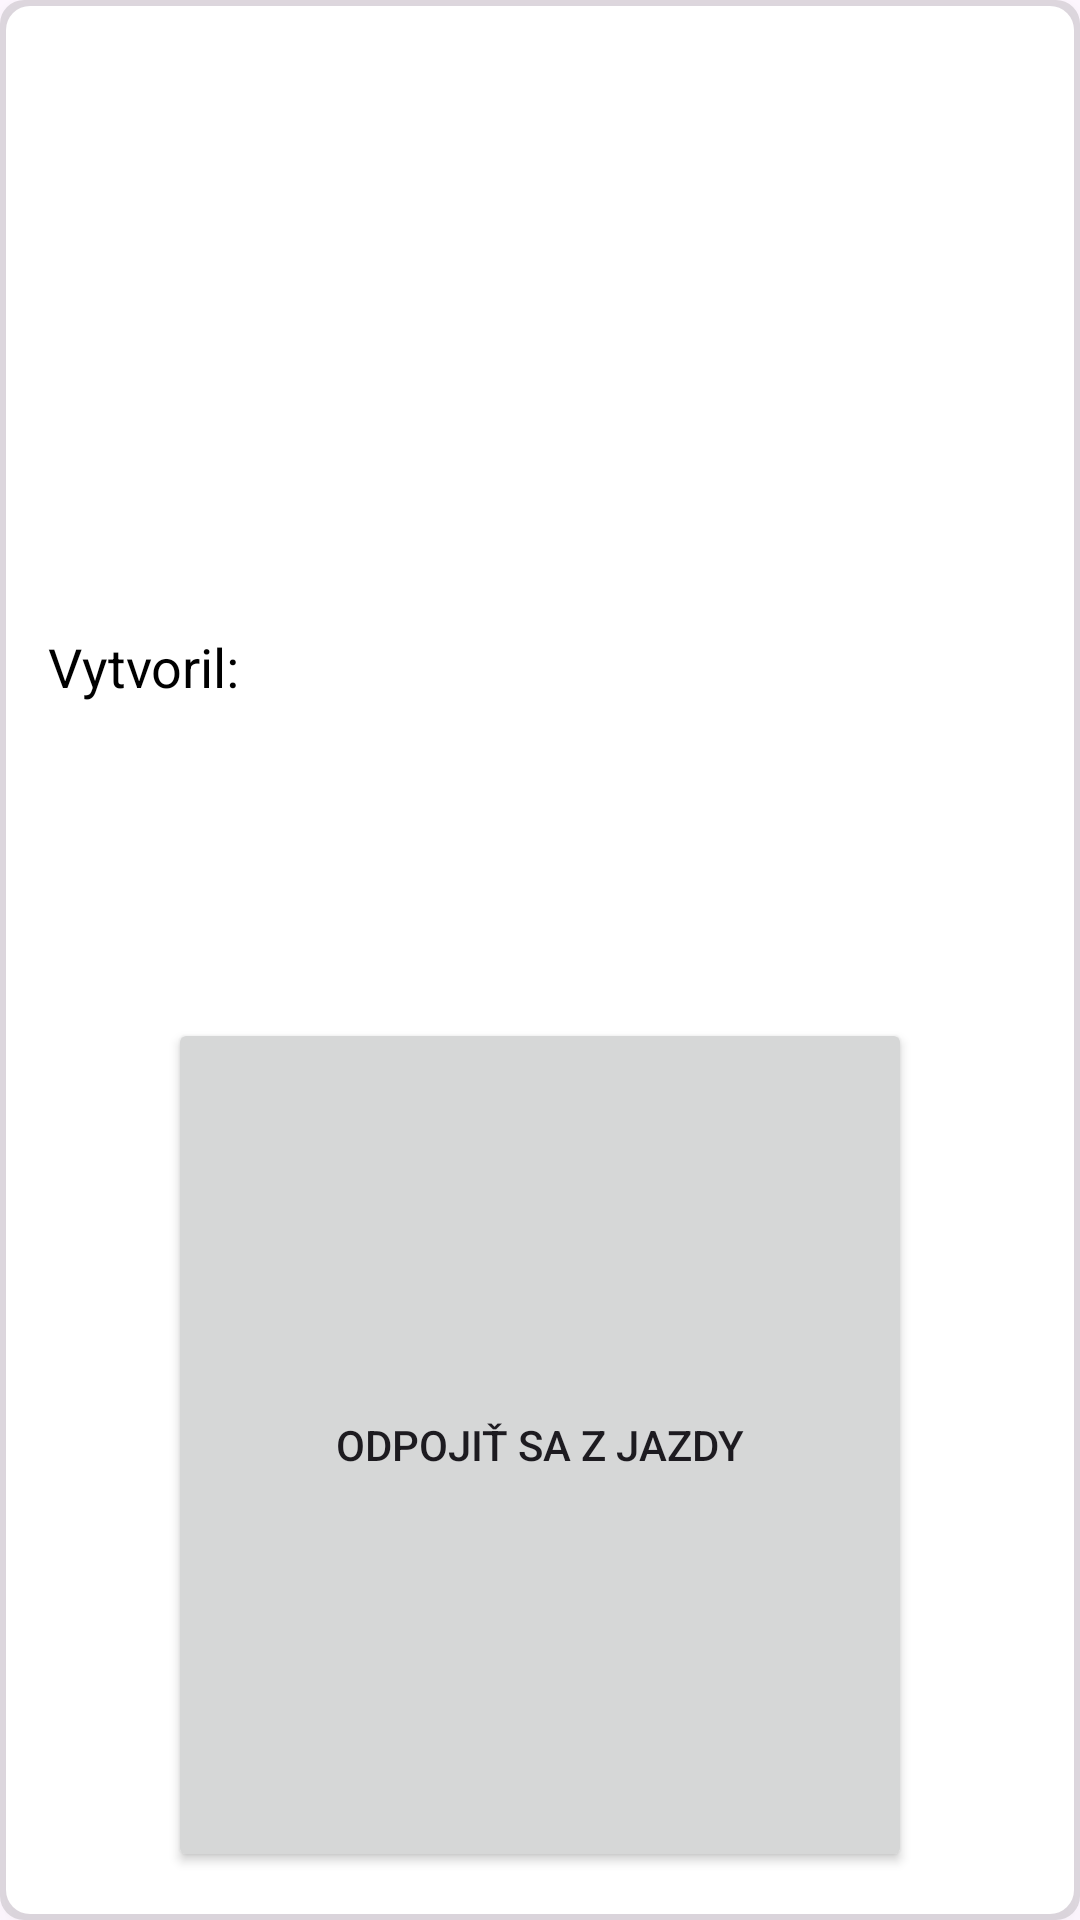

Write the Android layout XML for this screen, with the resource values it uses.
<!-- AndroidManifest.xml: application theme Theme.RS -->
<!-- res/layout/my_joined_rides.xml -->
<?xml version="1.0" encoding="utf-8"?>
<LinearLayout xmlns:android="http://schemas.android.com/apk/res/android"
    android:layout_width="match_parent"
    android:layout_height="wrap_content"
    android:orientation="vertical"
    android:padding="16dp"
    android:background="@drawable/background_item"
    android:elevation="4dp">

    <TextView
        android:id="@+id/textView_startPoint"
        android:layout_width="wrap_content"
        android:layout_height="wrap_content"
        android:textSize="18sp"
        android:textColor="@color/black"
        android:layout_marginBottom="8dp"/>

    <TextView
        android:id="@+id/textView_endPoint"
        android:layout_width="wrap_content"
        android:layout_height="wrap_content"
        android:textSize="18sp"
        android:textColor="@color/black"
        android:layout_marginBottom="8dp"/>

    <TextView
        android:id="@+id/textView_date"
        android:layout_width="wrap_content"
        android:layout_height="wrap_content"
        android:textSize="18sp"
        android:textColor="@color/black"
        android:layout_marginBottom="8dp"/>

    <TextView
        android:id="@+id/textView_time"
        android:layout_width="wrap_content"
        android:layout_height="wrap_content"
        android:textSize="18sp"
        android:textColor="@color/black"
        android:layout_marginBottom="8dp"/>

    <TextView
        android:id="@+id/textView_seats"
        android:layout_width="wrap_content"
        android:layout_height="wrap_content"
        android:textSize="18sp"
        android:textColor="@color/black"
        android:layout_marginBottom="8dp"/>

    <TextView
        android:id="@+id/textView_price"
        android:layout_width="wrap_content"
        android:layout_height="wrap_content"
        android:textSize="18sp"
        android:textColor="@color/black"
        android:layout_marginBottom="8dp"/>

    <TextView
        android:id="@+id/textView_joinedUsers"
        android:layout_width="wrap_content"
        android:layout_height="wrap_content"
        android:text="Vytvoril: "
        android:textSize="18sp"
        android:textColor="@color/black"
        android:layout_marginBottom="8dp"/>

    <TextView
        android:id="@+id/textView_userName"
        android:layout_width="wrap_content"
        android:layout_height="wrap_content"
        android:textSize="18sp"
        android:textColor="@color/black"
        android:layout_marginBottom="8dp"/>

    <TextView
        android:id="@+id/textView_email"
        android:layout_width="wrap_content"
        android:layout_height="wrap_content"
        android:textSize="18sp"
        android:textColor="@color/black"
        android:layout_marginBottom="8dp"/>

    <TextView
        android:id="@+id/textView_phoneNumber"
        android:layout_width="wrap_content"
        android:layout_height="wrap_content"
        android:textSize="18sp"
        android:textColor="@color/black"
        android:layout_marginBottom="8dp"/>

    <Button
        android:id="@+id/btnLeaveRide"
        android:layout_width="match_parent"
        android:layout_height="match_parent"
        android:layout_marginStart="40dp"
        android:layout_marginEnd="40dp"
        android:text="ODPOJIŤ SA Z JAZDY"
        android:fontFamily="sans-serif-medium" />
</LinearLayout>
<!-- resources referenced by this layout -->
<resources>
  <color name="black">#FF000000</color>
  <!-- drawable background_item (drawable) -->
  <?xml version="1.0" encoding="utf-8"?>
  <layer-list xmlns:android="http://schemas.android.com/apk/res/android">
      
      <item>
          <shape android:shape="rectangle">
              <solid android:color="#1F000000"/> 
              <corners android:radius="8dp"/> 
          </shape>
      </item>
  
      
      <item android:left="2dp" android:right="2dp" android:top="2dp" android:bottom="2dp">
          <shape android:shape="rectangle">
              <solid android:color="@android:color/white"/> 
              <corners android:radius="8dp"/> 
          </shape>
      </item>
  </layer-list>
  <style name="Theme.RS" parent="Base.Theme.RS" />
  <style name="Base.Theme.RS" parent="Theme.Material3.DayNight.NoActionBar">
          
          
      </style>
</resources>
